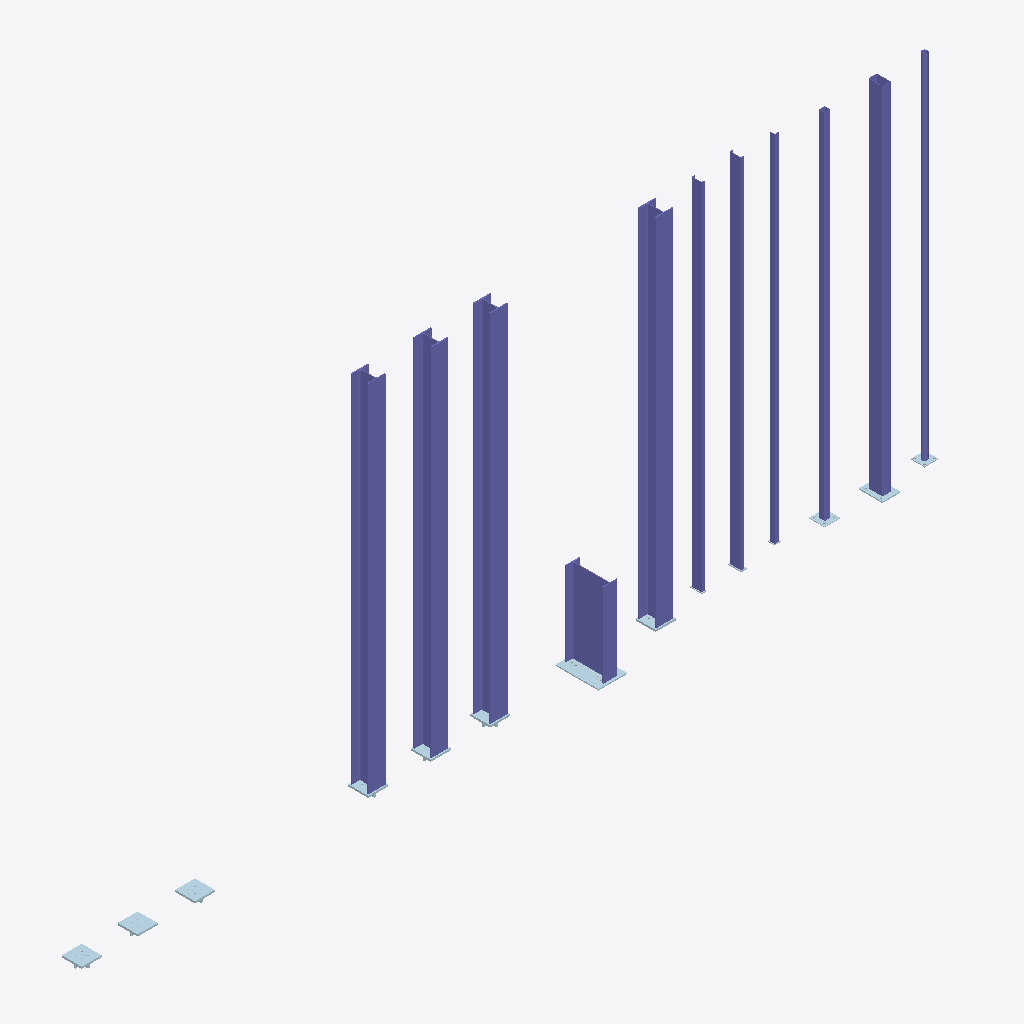
Isometric view of an IFC building model (IFC-SPF (STEP), schema IFC2X3, length unit inch), seen from the south-west, elements coloured by IFC class: 13 plates (pale blue), 11 columns (violet).
Extent 15.4 m × 0.8 m × 6.5 m (x, y, z). Storeys (1): Default Storey at 0.00 m. Elements (61): 25 IfcMechanicalFastener, 25 IfcPlate, 11 IfcColumn.

HEADER;
FILE_DESCRIPTION(('ViewDefinition[CoordinationView_V2.0]'),'2;1');
FILE_NAME('SHEET-1-KHA.ifc','2023-04-17T07:25:38',(''),(''),'IFC Toolkit 2.0.26.0','Advance Steel 2023','');
FILE_SCHEMA(('IFC2X3'));
ENDSEC;
DATA;
#10=IFCPROJECT('1SDzEKQLT5AxUaIJSCcMe2',#240,'','','','','',(#20),#70);
#300=IFCSITE('1E53qMKMH90uNwbPXX2cS9',#240,'Site',$,$,#310,$,$,.ELEMENT.,$,$,$,$,$);
#330=IFCBUILDING('2CWXDp00X9QQg2NEAdmt5z',#240,'Structure 1',$,$,#340,$,$,.ELEMENT.,$,$,$);
#350=IFCBUILDINGSTOREY('27wLF9YCz0Kxdmlk9XOZi_',#240,'Default Storey',$,$,#360,$,$,.ELEMENT.,0.0);
#790=IFCCOLUMN('1QJHeu_wf4NwwoYuipaC6E',#240,'Column','W12X79','Column',#800,#850,$);
#1670=IFCCOLUMN('0oz9RmmNzB4vClUXMNzY87',#240,'Column','W12X79','Column',#1680,#1730,$);
#1230=IFCCOLUMN('0$GK16Uej4Ze52tgPZhMyV',#240,'Column','W12X79','Column',#1240,#1290,$);
#4420=IFCCOLUMN('1PG1j0tcXB0POkiqj7RRGE',#240,'Column','W12X79','Column',#4430,#4480,$);
#3320=IFCCOLUMN('0XVYBaDIP9BhfhaA4FSrGU',#240,'-','HSS10X6X1/4','-',#3330,#3380,$);
#2330=IFCCOLUMN('1tdir5cR93UOf_yOXEA5uo',#240,'-','ChannelsC8X11.5','-',#2340,#2390,$);
#2000=IFCCOLUMN('3$gCIua314thPEcRKA8gz2',#240,'-','ChannelsC7X9.8','-',#2010,#2060,$);
#3980=IFCCOLUMN('29vVsSGQDBWP3X5n6DTZRV',#240,'Column','W27X84','Column',#3990,#4040,$);
#2990=IFCCOLUMN('1VOTyhwfD7_RsZUpEvS5eh',#240,'-','HSS4X4X1/8','-',#3000,#3050,$);
#2660=IFCCOLUMN('3N_FI5EfPEUP061v$vrB9R',#240,'-','L3X3X1/4','-',#2670,#2720,$);
#3650=IFCCOLUMN('00v$z62wb2WheIdoHYrkNR',#240,'-','HSSRound4X.188','-',#3660,#3710,$);
#21570=IFCPLATE('1xgIkQd7r38gESKTjGCyrG',#240,'Baseplate','-','Baseplate',#21580,#21630,$);
#9420=IFCPLATE('1mzgPhXL98Nur46HIwBa4j',#240,'Baseplate','-','Baseplate',#9430,#9480,$);
#8090=IFCPLATE('2$bZvMoVr5juzGbLIBWqiC',#240,'Baseplate','-','Baseplate',#8100,#8150,$);
#6760=IFCPLATE('06uoMrm0z9ce4ypz31hIeV',#240,'Baseplate','-','Baseplate',#6770,#6820,$);
#29130=IFCPLATE('30_knWhHnA59xyFmTiIqMe',#240,'Baseplate','-','Baseplate',#29140,#29190,$);
#13320=IFCPLATE('12qITK$fvCXPYAls72SXpC',#240,'Baseplate','-','Baseplate',#13330,#13380,$);
#11990=IFCPLATE('1J35RiE3H5cPd6iU09FM8p',#240,'Baseplate','-','Baseplate',#12000,#12050,$);
#14650=IFCPLATE('3GVdmszIfCKxtVBsvM7zr3',#240,'Baseplate','-','Baseplate',#14660,#14710,$);
#23640=IFCPLATE('1Alow7rxf9ZeA1qq53_zkW',#240,'Baseplate','-','Baseplate',#23650,#23700,$);
#27620=IFCPLATE('19g24M9zX0ng6THl2Ec7TR',#240,'Baseplate','-','Baseplate',#27630,#27680,$);
#30310=IFCPLATE('17b_AlKKrEwBY81DoeRkY6',#240,'Baseplate','-','Baseplate',#30320,#30370,$);
#25340=IFCPLATE('1eXldKxmz7v9qsuWax93Ps',#240,'Baseplate','-','Baseplate',#25350,#25400,$);
#24370=IFCPLATE('0KKUDTEhX4EPkhXSrv6c_B',#240,'Baseplate','-','Baseplate',#24380,#24430,$);
ENDSEC;